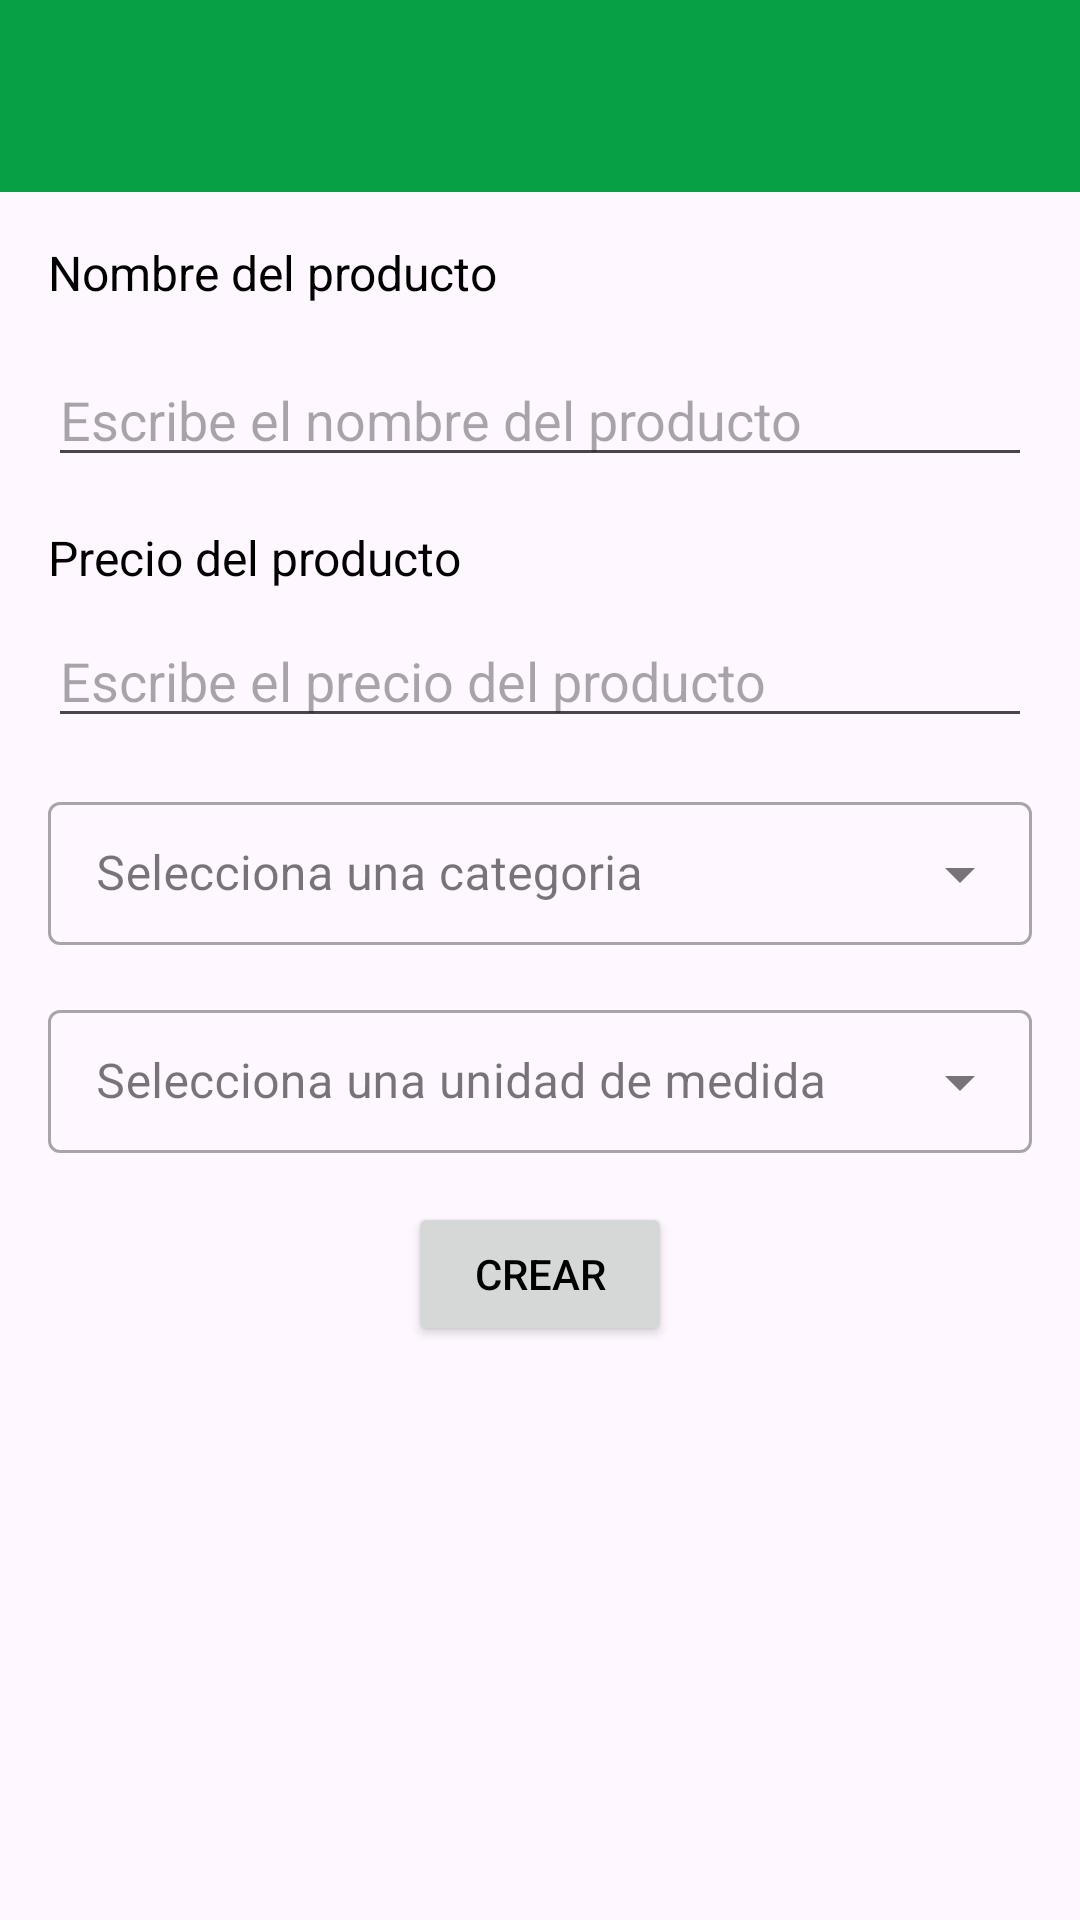

Layout XML and referenced resources for this Android screen:
<!-- AndroidManifest.xml: application theme Theme.Verdumarket -->
<!-- res/layout/activity_create_product.xml -->
<?xml version="1.0" encoding="utf-8"?>
<androidx.constraintlayout.widget.ConstraintLayout
    xmlns:android="http://schemas.android.com/apk/res/android"
    xmlns:app="http://schemas.android.com/apk/res-auto"
    xmlns:tools="http://schemas.android.com/tools"
    android:layout_width="match_parent"
    android:layout_height="match_parent">

    <androidx.appcompat.widget.Toolbar
        android:id="@+id/toolbar"
        android:layout_width="match_parent"
        android:layout_height="?attr/actionBarSize"
        android:background="@color/main"
        android:elevation="4dp"
        app:layout_constraintTop_toTopOf="parent"
        app:titleTextColor="@android:color/white" />

    <TextView
        android:id="@+id/labelProductName"
        android:layout_width="0dp"
        android:layout_height="wrap_content"
        android:text="Nombre del producto"
        android:textSize="16sp"
        android:paddingStart="16dp"
        android:paddingTop="16dp"
        android:paddingEnd="16dp"
        app:layout_constraintEnd_toEndOf="parent"
        app:layout_constraintStart_toStartOf="parent"
        app:layout_constraintTop_toBottomOf="@+id/toolbar"
        />

    <EditText
        android:id="@+id/productNameCreateText"
        android:layout_width="0dp"
        android:layout_height="wrap_content"
        android:hint="Escribe el nombre del producto"
        android:inputType="text"
        app:layout_constraintEnd_toEndOf="parent"
        app:layout_constraintStart_toStartOf="parent"
        app:layout_constraintTop_toBottomOf="@+id/labelProductName"
        android:layout_margin="16dp"
        />

    <TextView
        android:id="@+id/labelProductPrice"
        android:layout_width="0dp"
        android:layout_height="wrap_content"
        android:text="Precio del producto"
        android:textSize="16sp"
        android:paddingStart="16dp"
        android:paddingTop="16dp"
        android:paddingEnd="16dp"
        app:layout_constraintEnd_toEndOf="parent"
        app:layout_constraintStart_toStartOf="parent"
        app:layout_constraintTop_toBottomOf="@+id/productNameCreateText"
        />

    <EditText
        android:id="@+id/productPriceCreateText"
        android:layout_width="0dp"
        android:layout_height="wrap_content"
        android:hint="Escribe el precio del producto"
        android:inputType="numberDecimal"
        app:layout_constraintEnd_toEndOf="parent"
        app:layout_constraintStart_toStartOf="parent"
        app:layout_constraintTop_toBottomOf="@+id/labelProductPrice"
        android:layout_marginStart="16dp"
        android:layout_marginTop="8dp"
        android:layout_marginEnd="16dp"
        />

    <com.google.android.material.textfield.TextInputLayout
        android:id="@+id/createCategoryId"
        android:layout_width="match_parent"
        android:layout_height="wrap_content"
        android:hint="Selecciona una categoria"
        android:layout_margin="16dp"
        app:layout_constraintEnd_toEndOf="parent"
        app:layout_constraintStart_toStartOf="parent"
        app:layout_constraintTop_toBottomOf="@+id/productPriceCreateText"
        style="@style/Widget.MaterialComponents.TextInputLayout.OutlinedBox.Dense.ExposedDropdownMenu"
        tools:ignore="MissingConstraints">
        <AutoCompleteTextView
            android:id="@+id/auto_complete_category_id_txt"
            android:layout_width="match_parent"
            android:layout_height="wrap_content"
            app:layout_constraintEnd_toEndOf="parent"
            app:layout_constraintStart_toStartOf="parent"
            app:layout_constraintTop_toBottomOf="@+id/productPriceCreateText"
            android:inputType="none"
            />
    </com.google.android.material.textfield.TextInputLayout>

    <com.google.android.material.textfield.TextInputLayout
        android:id="@+id/createUnitMeasurement"
        android:layout_width="match_parent"
        android:layout_height="wrap_content"
        android:hint="Selecciona una unidad de medida"
        android:layout_margin="16dp"
        app:layout_constraintEnd_toEndOf="parent"
        app:layout_constraintStart_toStartOf="parent"
        app:layout_constraintTop_toBottomOf="@+id/createCategoryId"
        style="@style/Widget.MaterialComponents.TextInputLayout.OutlinedBox.Dense.ExposedDropdownMenu"
        tools:ignore="MissingConstraints">
        <AutoCompleteTextView
            android:id="@+id/auto_complete_unit_measurement_txt"
            android:layout_width="match_parent"
            android:layout_height="wrap_content"
            app:layout_constraintEnd_toEndOf="parent"
            app:layout_constraintStart_toStartOf="parent"
            app:layout_constraintTop_toBottomOf="@+id/editCategoryId"
            android:inputType="none"
            />
    </com.google.android.material.textfield.TextInputLayout>

    <Button
        android:id="@+id/saveButton"
        android:layout_width="wrap_content"
        android:layout_height="wrap_content"
        android:text="Crear"
        app:layout_constraintTop_toBottomOf="@+id/createUnitMeasurement"
        app:layout_constraintEnd_toEndOf="parent"
        app:layout_constraintStart_toStartOf="parent"
        android:layout_marginTop="16dp"
        android:layout_marginStart="16dp"
        android:layout_marginEnd="16dp"
        android:layout_marginBottom="16dp"
        />

</androidx.constraintlayout.widget.ConstraintLayout>
<!-- resources referenced by this layout -->
<resources>
  <color name="main">#08A045</color>
  <style name="Theme.Verdumarket" parent="Base.Theme.Verdumarket">
      </style>
  <style name="Base.Theme.Verdumarket" parent="Theme.Material3.Light.NoActionBar">
          <item name="android:colorPrimary">@color/main</item>
          <item name="colorPrimary">@color/main</item>
          <item name="android:textColor">@color/black</item>
          <item name="backgroundColor">@color/white</item>
      </style>
  <color name="black">#FF000000</color>
  <color name="white">#FFFFFFFF</color>
</resources>
